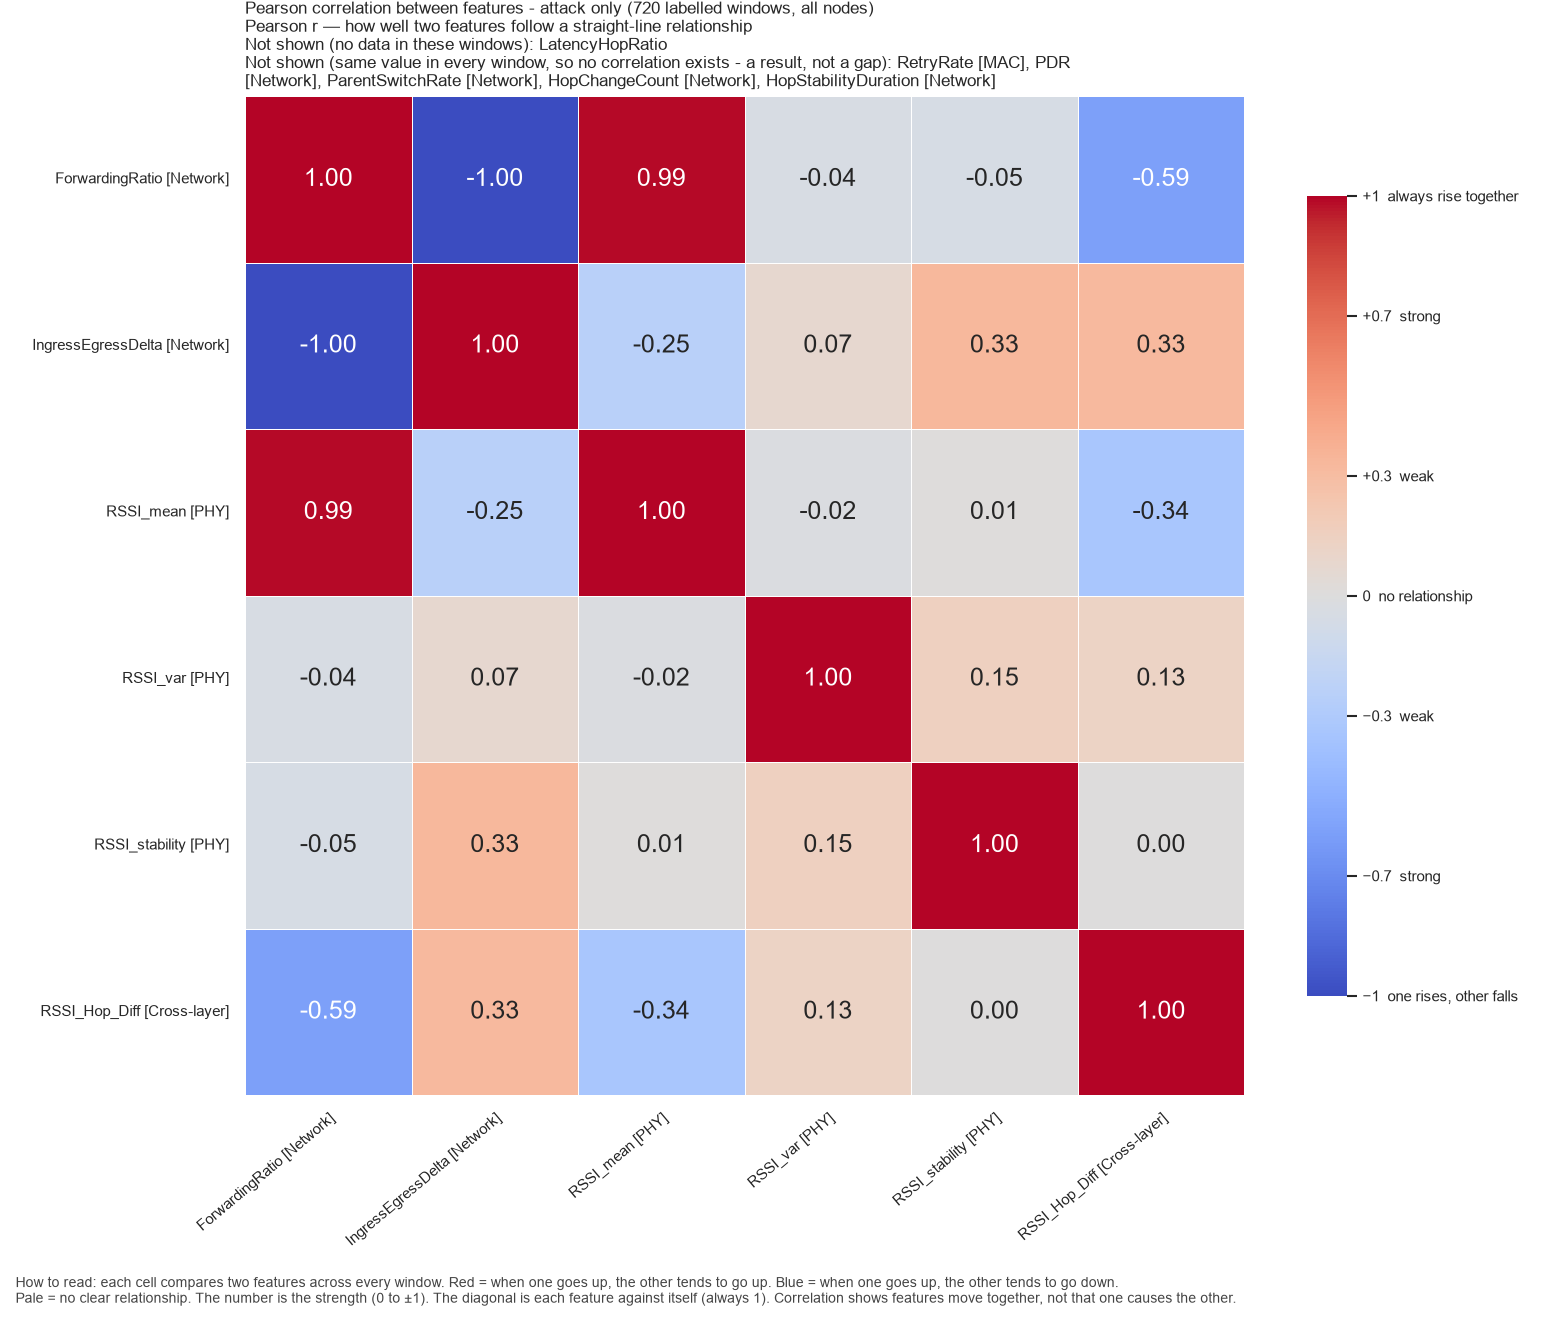

The file beside this chart, header and first rows:
, ForwardingRatio, IngressEgressDelta, RSSI_mean, RSSI_var, RSSI_stability, RSSI_Hop_Diff
ForwardingRatio, 1.0, -0.9986, 0.9852, -0.03973, -0.053, -0.5933
IngressEgressDelta, -0.9986, 1.0, -0.2487, 0.07139, 0.3338, 0.326
RSSI_mean, 0.9852, -0.2487, 1.0, -0.02169, 0.01202, -0.3395
RSSI_var, -0.03973, 0.07139, -0.02169, 1.0, 0.1516, 0.1254
RSSI_stability, -0.053, 0.3338, 0.01202, 0.1516, 1.0, 0.001452
RSSI_Hop_Diff, -0.5933, 0.326, -0.3395, 0.1254, 0.001452, 1.0
